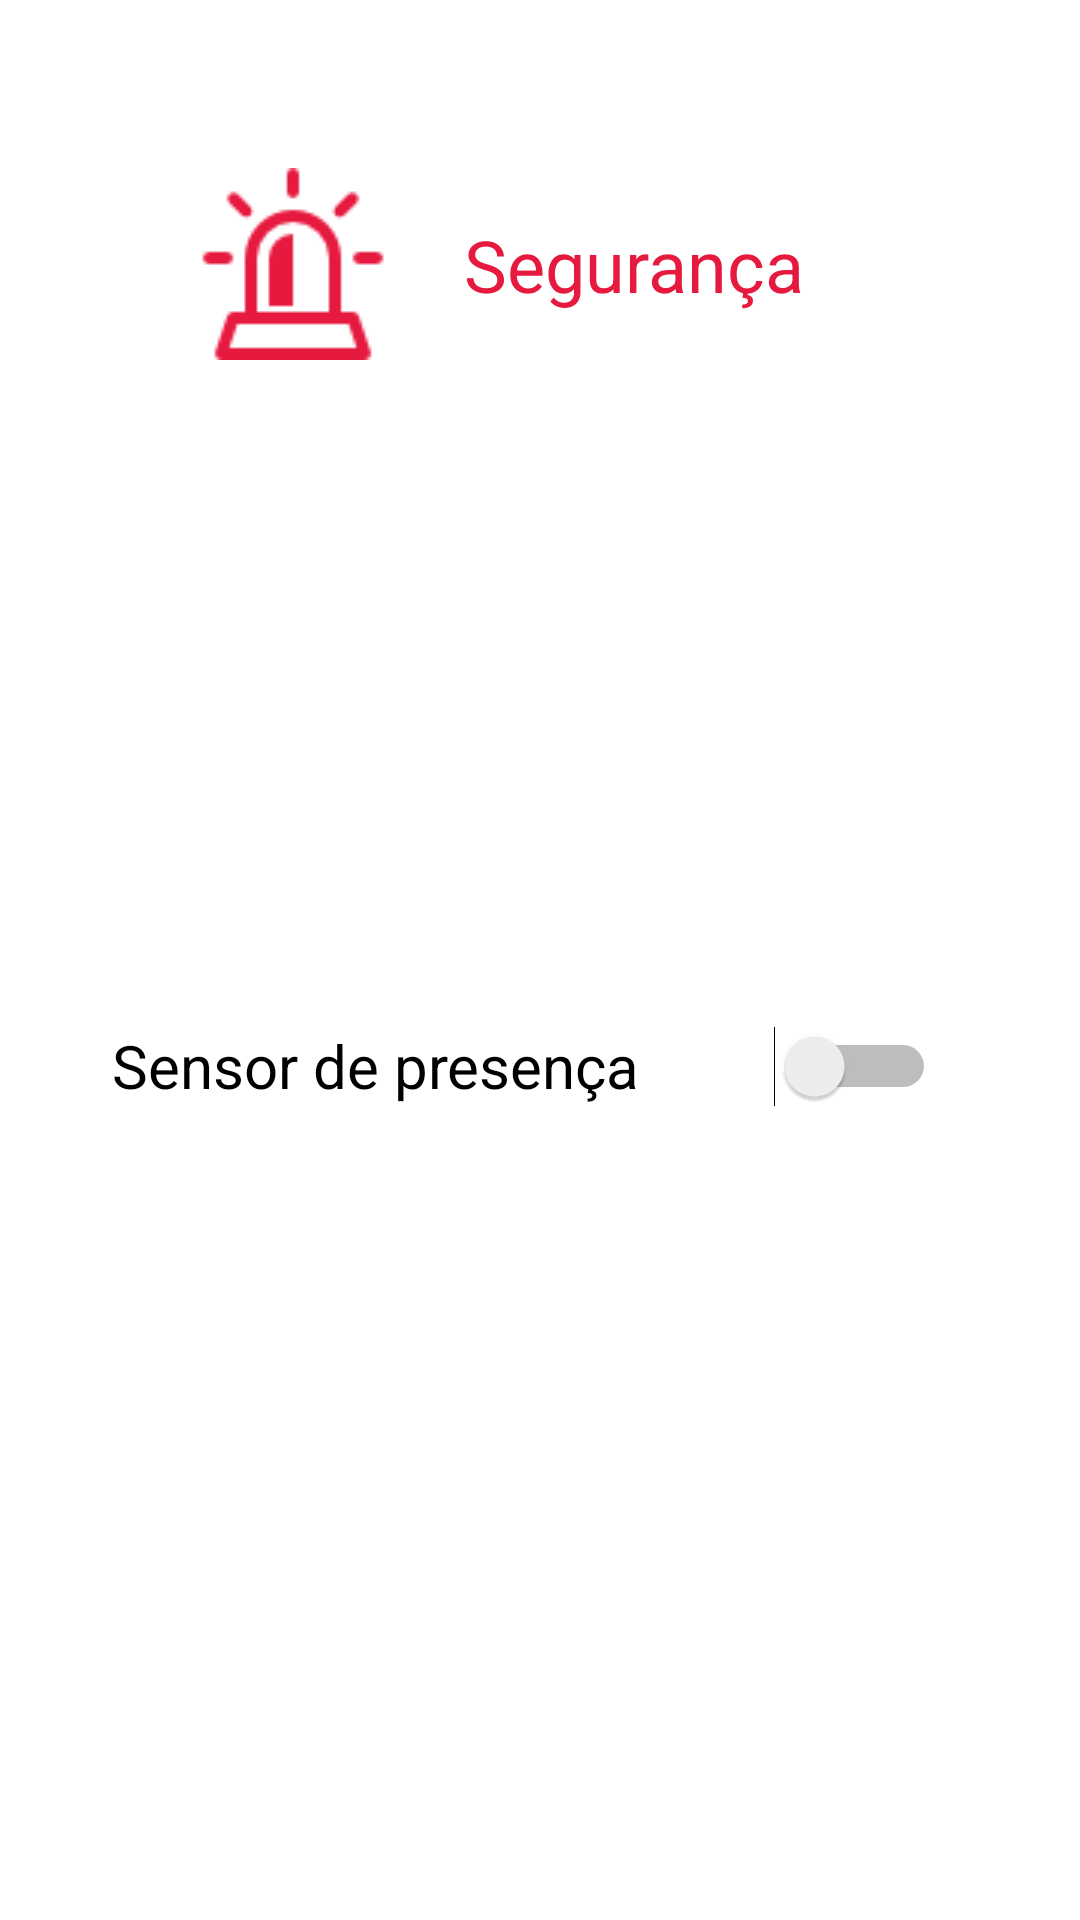

This screen was rendered from an Android layout file. Write that file and the resources it references.
<!-- AndroidManifest.xml: application theme Theme.AppCompat.Light.NoActionBar -->
<!-- res/layout/activity_seguranca.xml -->
<?xml version="1.0" encoding="utf-8"?>
<android.support.constraint.ConstraintLayout xmlns:android="http://schemas.android.com/apk/res/android"
    xmlns:app="http://schemas.android.com/apk/res-auto"
    xmlns:tools="http://schemas.android.com/tools"
    android:layout_width="match_parent"
    android:layout_height="match_parent"
    android:background="#FFF"
    android:theme="@style/CustomAppThemeSeg"
    tools:context=".seguranca">

    <TextView
        android:id="@+id/textView7"
        android:layout_width="wrap_content"
        android:layout_height="wrap_content"
        android:layout_marginStart="8dp"
        android:layout_marginLeft="8dp"
        android:layout_marginEnd="8dp"
        android:layout_marginRight="8dp"
        android:layout_marginBottom="132dp"
        android:textColor="@android:color/background_light"
        app:layout_constraintBottom_toBottomOf="parent"
        app:layout_constraintEnd_toEndOf="parent"
        app:layout_constraintStart_toStartOf="parent" />

    <Switch
        android:id="@+id/switch1"
        android:layout_width="wrap_content"
        android:layout_height="wrap_content"
        android:layout_marginTop="8dp"
        android:layout_marginEnd="48dp"
        android:layout_marginRight="48dp"
        android:layout_marginBottom="120dp"
        app:layout_constraintBottom_toTopOf="@+id/textView7"
        app:layout_constraintEnd_toEndOf="parent"
        app:layout_constraintTop_toBottomOf="@+id/textView13"
        app:layout_constraintVertical_bias="1.0" />

    <TextView
        android:id="@+id/textView13"
        android:layout_width="wrap_content"
        android:layout_height="wrap_content"
        android:layout_marginTop="72dp"
        android:layout_marginEnd="92dp"
        android:layout_marginRight="92dp"
        android:text="Segurança"
        android:textColor="#E6193F"
        android:textSize="24sp"
        app:layout_constraintEnd_toEndOf="parent"
        app:layout_constraintTop_toTopOf="parent" />

    <TextView
        android:id="@+id/textView14"
        android:layout_width="wrap_content"
        android:layout_height="28dp"
        android:layout_marginStart="8dp"
        android:layout_marginEnd="8dp"
        android:text="Sensor de presença"
        android:textColor="@android:color/black"
        android:textSize="20sp"
        app:layout_constraintBottom_toBottomOf="@+id/switch1"
        app:layout_constraintEnd_toStartOf="@+id/switch1"
        app:layout_constraintHorizontal_bias="0.443"
        app:layout_constraintStart_toStartOf="parent"
        app:layout_constraintTop_toTopOf="@+id/switch1" />

    <ImageView
        android:id="@+id/imageView3"
        android:layout_width="wrap_content"
        android:layout_height="wrap_content"
        android:layout_marginStart="16dp"
        android:layout_marginLeft="16dp"
        android:layout_marginEnd="8dp"
        android:layout_marginRight="8dp"
        app:layout_constraintBottom_toBottomOf="@+id/textView13"
        app:layout_constraintEnd_toStartOf="@+id/textView13"
        app:layout_constraintHorizontal_bias="0.743"
        app:layout_constraintStart_toStartOf="parent"
        app:layout_constraintTop_toTopOf="@+id/textView13"
        app:layout_constraintVertical_bias="0.513"
        app:srcCompat="@drawable/btn33" />
</android.support.constraint.ConstraintLayout>
<!-- resources referenced by this layout -->
<resources>
  <!-- drawable btn33: png bitmap (drawable, 1119 bytes) -->
  <style name="CustomAppThemeSeg">
          <item name="colorAccent">#E6193F</item>
      </style>
</resources>
